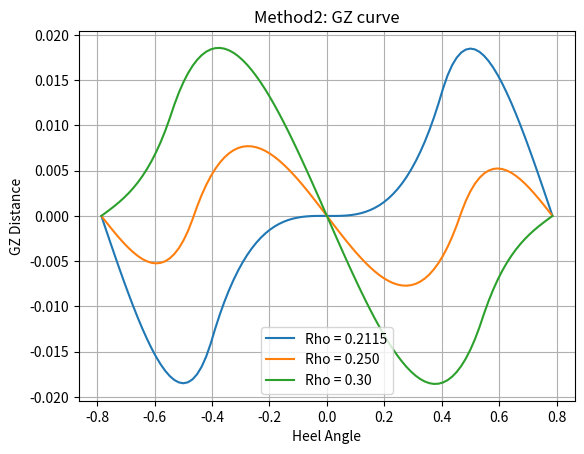

Recreate this plot in Python.

import matplotlib.pyplot as plt
import numpy as np

theta_list = np.linspace(-3.14/4,3.14/4,100)

def find_h(theta,rho):
    # The rectangle height
    t = np.tan(theta)
    c = np.cos(theta)
    s = np.sin(theta)

    x = rho - 0.5 * t
    v = [-s, c]
    u = [c, s]

    if rho < 0.5 and abs(t)-2*rho < 0.001: # For rho<1/2 and has trapezium shape, t<2rho
        Coord_1 = [0, x / 2] # the bottom rectangle
        Coord_2 = [1/ 6, rho-t/6] # the upper triangle
        A1 = x
        A2 = t/2
        r = A1 / (A1+A2)
        Coord_w = [Coord_1[0]*r + (1-r) * (Coord_2[0]), Coord_1[1]*r + (1-r) * (Coord_2[1])]
    elif rho < 0.5 and abs(t)-2*rho > 0.001: # For rho<1/2 and has triangle shape
        a = np.sqrt(abs(2*rho*t))
        b = np.sqrt(abs((2*rho)/t))
        Coord_w = [t*(0.5 - b/3)/abs(t), a/3]

    elif rho > 0.5 and abs(t)-2*(1-rho)< 0.001: # For rho<1/2 and has trapezium shape;SAME as case 1
        Coord_1 = [0, x / 2] # the bottom rectangle
        Coord_2 = [1 / 6, rho-t/6] # the upper triangle
        A1 = x
        A2 = t/2
        r = A1 / (A1 + A2)
        Coord_w = [Coord_1[0]*r + (1-r)*(Coord_2[0]), Coord_1[1]*r + (1-r)*(Coord_2[1])]

    elif rho > 0.5 and abs(t)-2*(1-rho)> 0.001:
        Rho = 1 - rho
        a = np.sqrt(abs(2 * Rho * t))
        b = np.sqrt(abs((2 * Rho) / t))
        Coord_1 = [0, 0.5] # The full water vessel
        Coord_2 = [t*(-0.5+(b/3))/abs(t), 1-(a/3)] # The upper air triangle
        A1 = 1
        A2 = 0.5*a*b
        r = A1/(A1+A2)
        Coord_w = [Coord_1[0]*r - Coord_2[0]*(1-r), Coord_1[1]*r - Coord_2[1]*(1-r)]

    #print(x, np.vdot(R, v))
    Coord_v = [0, 1 / 2]
    R = [(Coord_v[0] - Coord_w[0]), (Coord_v[1] - Coord_w[1])]
    return np.vdot(R, u)


h_list_1 = []
h_list_2 = []
h_list_3 = []

for theta in theta_list:
    PE_1 = find_h(theta,rho=0.2115)
    h_list_1.append(-PE_1)

for theta in theta_list:
    PE_2 = find_h(theta, rho=0.250)
    h_list_2.append(-PE_2)

for theta in theta_list:
    PE_3 = find_h(theta, rho=0.30)
    h_list_3.append(-PE_3)



xpoints = theta_list
ypoints_1 = h_list_1
ypoints_2 = h_list_2
ypoints_3 = h_list_3

plt.plot(xpoints, ypoints_1, label = 'Rho = 0.2115')
plt.title('Method2: GZ curve')
plt.ylabel('GZ Distance')
plt.xlabel('Heel Angle')
plt.legend()
plt.grid()
plt.show()
plt.plot(xpoints, ypoints_2, label = 'Rho = 0.250')
plt.title('Method2: GZ curve')
plt.ylabel('GZ Distance')
plt.xlabel('Heel Angle')
plt.legend()
plt.grid()
plt.show()
plt.plot(xpoints, ypoints_3, label = 'Rho = 0.30')
plt.title('Method2: GZ curve')
plt.ylabel('GZ Distance')
plt.xlabel('Heel Angle')
plt.legend()
plt.grid()
plt.show()